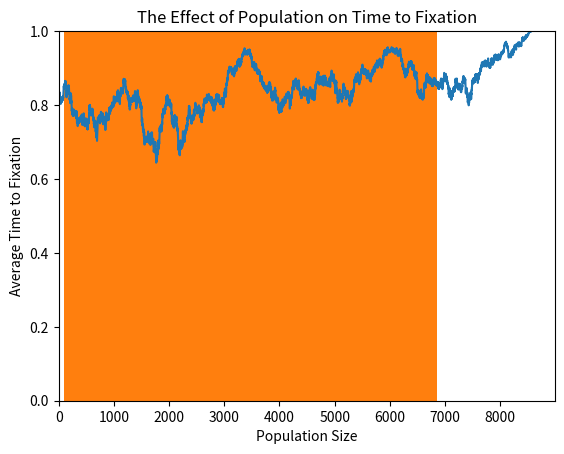

Recreate this plot in Python.
#!/usr/bin/env python

#get a starting frequency and a population size
#input parameters for function

#make a list to store allel frequencies 

#while our allele freq is between 0 and 1 (is not 0 or 1)
	#get the new allele frequency for next generation 
	#by drawing from the binomial distribution

	#convert number of sucesses into a frequency
	#store our allele frequency in the AF list

#return a list of allel frequency at each time point 
#number of generation to fixation is the length of the list

import numpy as np
import matplotlib.pyplot as plt

#Exercise 1 
def wrightfisher(allelefreq,pop):

	allelefreq_list = []

	while allelefreq > 0 and allelefreq < 1:
		success = np.random.binomial(2*pop, allelefreq)
		allelefreq = success/(2*pop)
		allelefreq_list.append(allelefreq)

	Generation = len(allelefreq_list)
	return [allelefreq_list, Generation]

results = wrightfisher(0.8, 6000)

fig, ax = plt.subplots()

x_positions = range(0,results[1])
y_positions = results[0]
ax.plot(x_positions, y_positions)
ax.set_xlabel("Generation")
ax.set_ylabel("Allele Frequency")
ax.set_ylim(0,1)
ax.set_xlim(0)
ax.set_title("Wright Fisher Model")
fig.savefig( "WrightFisher1.png" )

plt.show()

#Exercise 2 
timefixation = []
for i in range(1000):
	results = wrightfisher(0.3, 500)
	timefixation.append(results[1])

ax.hist(timefixation)

ax.set_xlabel("Times to Fixation (generations)")
ax.set_ylabel("Number of Occurance")
ax.set_title("Histogram of Times to Fixation")
fig.savefig( "HistWrightFisher2.png" )
plt.show()

#Exercise 3

avgtimelist = []
populationsize = []
for x in range(5):
	randomnum = np.random.randint(50,200)
	populationsize.append(randomnum)
	timefixation = []
	for i in range(50):
		results = wrightfisher(0.5, randomnum)
		timefixation.append(results[1])

	avgtime = sum(timefixation)/len(timefixation)
	avgtimelist.append(avgtime)

ax.scatter(populationsize,avgtimelist)
ax.set_xlabel("Population Size")
ax.set_ylabel("Average Time to Fixation")
ax.set_title("The Effect of Population on Time to Fixation")
fig.savefig( "ChangingPopulation.png" )
